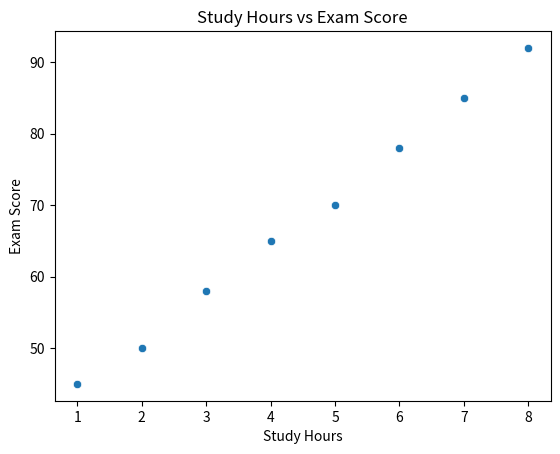

Write the Python code that produced this figure.
import pandas as pd
import seaborn as sns
import matplotlib.pyplot as plt

data = {
    "study_hours": [1, 2, 3, 4, 5, 6, 7, 8],
    "score": [45, 50, 58, 65, 70, 78, 85, 92]
}

df = pd.DataFrame(data)

sns.scatterplot(
    data=df,
    x="study_hours",
    y="score"
)

plt.title("Study Hours vs Exam Score")
plt.xlabel("Study Hours")
plt.ylabel("Exam Score")

plt.show()
